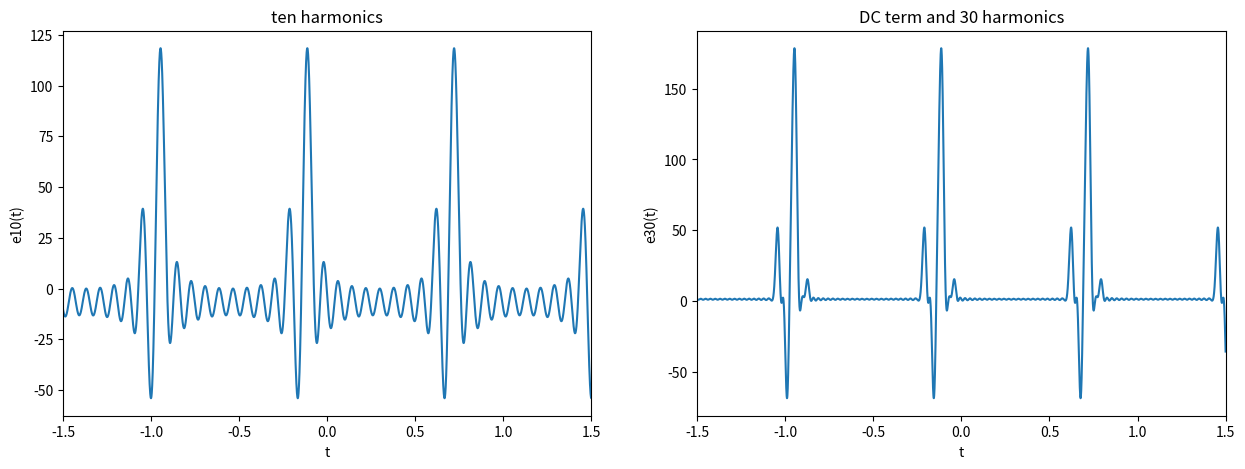

Generate this figure with matplotlib:
# -*- coding: utf-8 -*-
"""
2018/10/31
Electrocardiogram Signal Generator

"""

import numpy as np
import matplotlib.pyplot as plt

t = np.linspace(-1.5,1.5,20000)
e_a = np.zeros(t.size)
e_b = np.zeros(t.size)
pk = np.array([8, 12.434, 10.775, 9.121, 8.77, 10.053, 12.066, 13.924, 15.069, 15.143, 14.021, 11.911, 9.361, 7.112, 5.732, 5.121, 4.701, 4.115, 3.3, 2.283, 1.129, 0.555, 1.489, 2.25, 2.54, 2.349, 1.815, 1.15, 0.549, 0.25, 0.494])
Ok = np.array([0, 0.912, 1.769, 2.513, 3.165, 3.902, 4.8, 5.799, 0.553, 1.593, 2.610, 3.585, 4.489, 5.295, 6.029, 0.531, 1.459, 2.519, 3.670, 4.886, 6.261, 2.713, 4.555, 5.745, 0.545, 1.579, 2.582, 3.573, 4.660, 0.302, 1.979])

# (a)ten harmonics
for k in np.arange(1,11) :  # k = 1,2,...,10
    e_a = e_a + pk[k]*np.cos(2*np.pi*k*1.2*t + Ok[k])

plt.figure(figsize=(15,5))
plt.subplot(1, 2, 1)
plt.plot(t, e_a)
plt.xlim(-1.5,1.5)
plt.xlabel("t") 
plt.ylabel("e10(t)") 
plt.title("ten harmonics") 

# (b) DC term and 30 harmonics
for k in range(31) :  # k = 0,1,2,...,30
    e_b = e_b + pk[k]*np.cos(2*np.pi*k*1.2*t + Ok[k])

plt.subplot(1, 2, 2)
plt.plot(t, e_b)
plt.xlim(-1.5,1.5)
plt.xlabel("t") 
plt.ylabel("e30(t)") 
plt.title("DC term and 30 harmonics") 

# save the figure
plt.savefig(fname = "HW2.png", format = "png")
